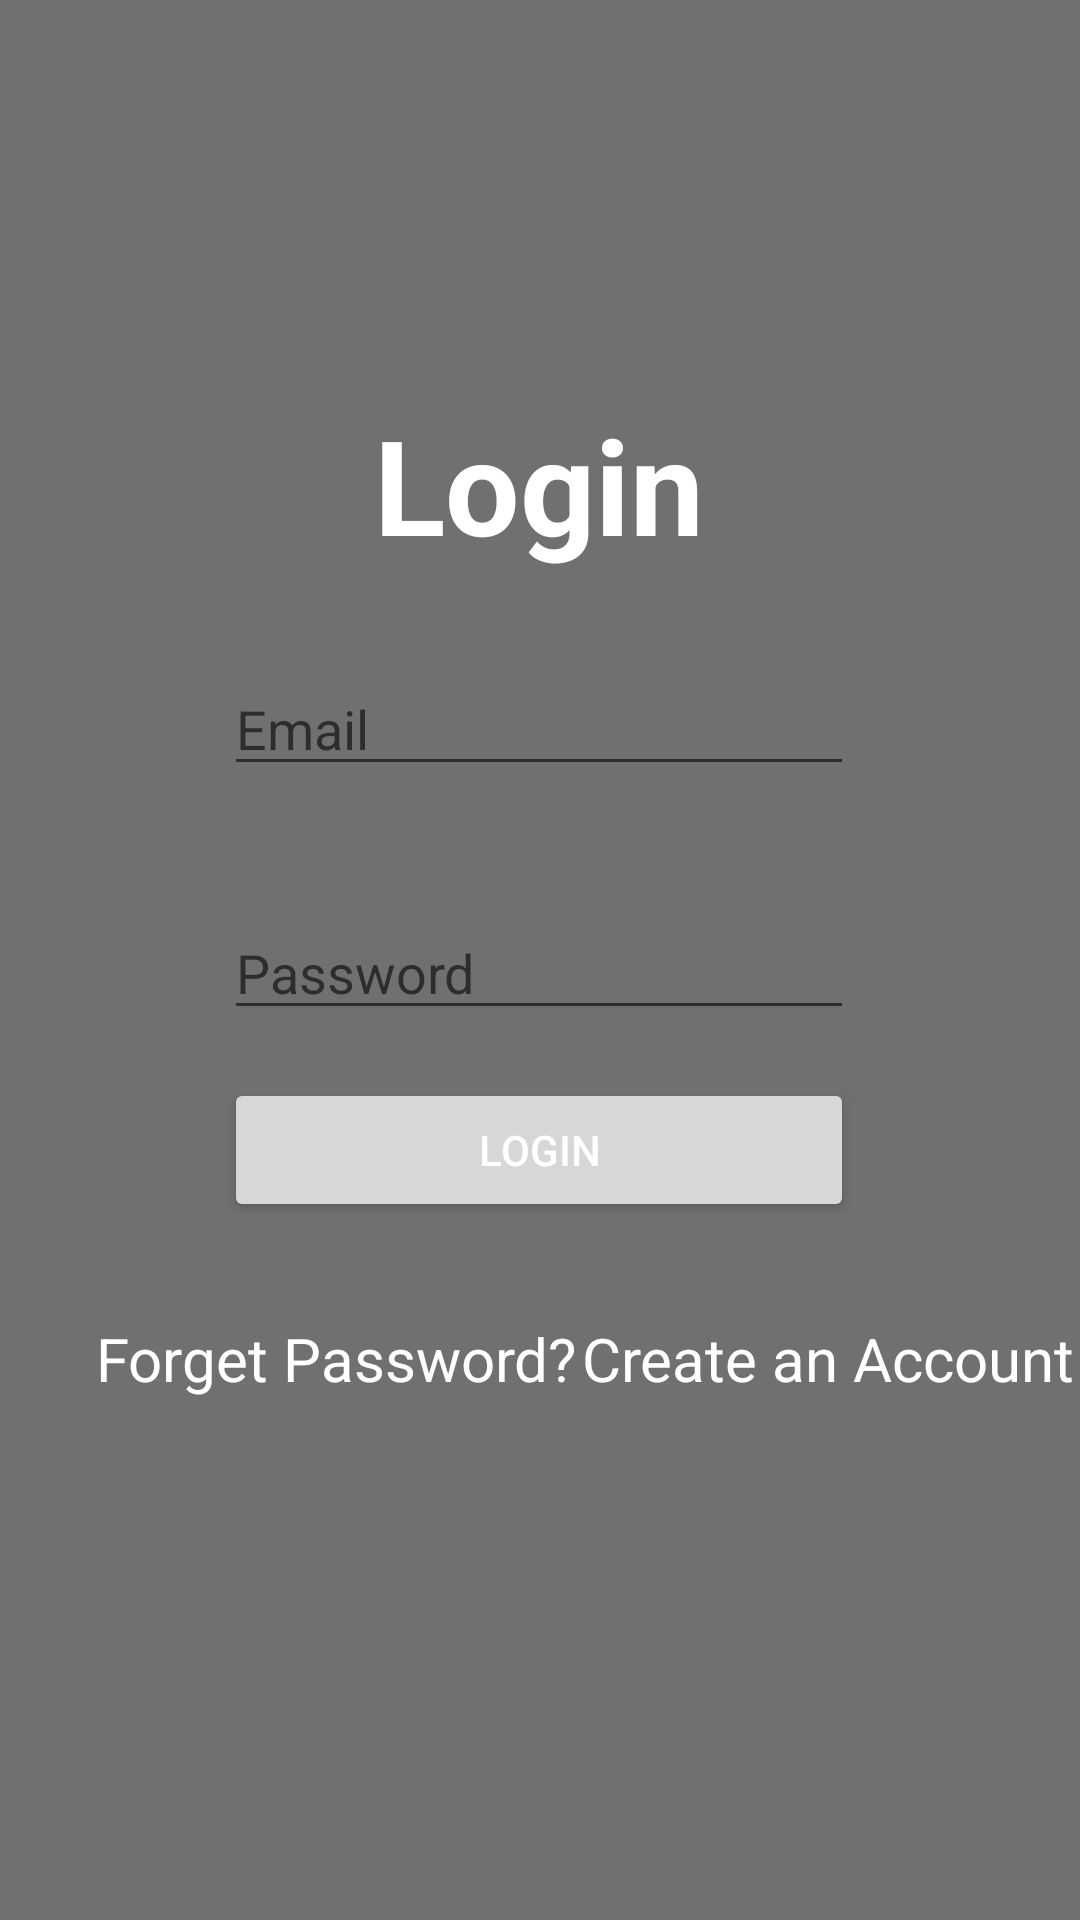

Reconstruct the res/layout file that produces this screen, plus the resources it refers to.
<!-- AndroidManifest.xml: application theme Theme.Register_Login_Firebase -->
<!-- res/layout/activity_main.xml -->
<?xml version="1.0" encoding="utf-8"?>
<androidx.constraintlayout.widget.ConstraintLayout xmlns:android="http://schemas.android.com/apk/res/android"
    xmlns:app="http://schemas.android.com/apk/res-auto"
    xmlns:tools="http://schemas.android.com/tools"
    android:layout_width="match_parent"
    android:layout_height="match_parent"
    tools:context=".MainActivity">

    <View
        android:layout_width="match_parent"
        android:layout_height="match_parent"
        android:background="#8F000000"
        />

    <ScrollView
        android:layout_width="match_parent"
        android:layout_height="match_parent"
        android:fillViewport="true">

        <androidx.constraintlayout.widget.ConstraintLayout
            android:layout_width="match_parent"
            android:layout_height="match_parent">

        <TextView
            android:id="@+id/textView"
            android:layout_width="wrap_content"
            android:layout_height="wrap_content"
            android:layout_marginTop="132dp"
            android:text="Login"
            android:textColor="@color/white"
            android:textSize="44sp"
            android:textStyle="bold"
            app:layout_constraintEnd_toEndOf="parent"
            app:layout_constraintHorizontal_bias="0.498"
            app:layout_constraintStart_toStartOf="parent"
            app:layout_constraintTop_toTopOf="parent" />
        <EditText
            android:id="@+id/inputEmail"
            android:layout_width="wrap_content"
            android:layout_height="wrap_content"
            android:ems="10"
            android:layout_marginTop="30dp"
            android:inputType="textEmailAddress"
            android:textColor="@color/white"
            android:hint="Email"
            app:layout_constraintEnd_toEndOf="@+id/textView"
            app:layout_constraintStart_toStartOf="@+id/textView"
            app:layout_constraintTop_toBottomOf="@+id/textView"
            />

        <EditText
            android:id="@+id/inputPassword"
            android:layout_width="wrap_content"
            android:layout_height="wrap_content"
            android:ems="10"
            android:layout_marginTop="40dp"
            android:textColor="@color/white"
            android:inputType="textPassword"
            android:hint="Password"
            app:layout_constraintEnd_toEndOf="@+id/inputEmail"
            app:layout_constraintStart_toStartOf="@+id/inputEmail"
            app:layout_constraintTop_toBottomOf="@+id/inputEmail"
            />

        <Button
            android:id="@+id/btnLogin"
            android:layout_width="0dp"
            android:layout_height="wrap_content"
            android:layout_marginTop="16dp"
            android:text="Login"
            android:textColor="@color/white"
            app:layout_constraintEnd_toEndOf="@+id/inputPassword"
            app:layout_constraintStart_toStartOf="@+id/inputPassword"
            app:layout_constraintTop_toBottomOf="@+id/inputPassword"/>


            <TextView
                android:id="@+id/fpassword"
                android:layout_width="wrap_content"
                android:layout_height="wrap_content"
                android:layout_marginStart="32dp"
                android:layout_marginTop="32dp"
                android:text="Forget Password?"
                android:textColor="#fff"
                android:textSize="20sp"
                app:layout_constraintStart_toStartOf="parent"
                app:layout_constraintTop_toBottomOf="@id/btnLogin" />

            <TextView
                android:id="@+id/createNewAccount"
                android:layout_width="wrap_content"
                android:layout_height="wrap_content"
                android:layout_marginTop="32dp"
                android:text="Create an Account"
                android:textColor="@color/white"
                android:textSize="20sp"
                app:layout_constraintEnd_toEndOf="parent"
                app:layout_constraintStart_toEndOf="@+id/fpassword"
                app:layout_constraintTop_toBottomOf="@+id/btnLogin" />


        </androidx.constraintlayout.widget.ConstraintLayout>
    </ScrollView>

</androidx.constraintlayout.widget.ConstraintLayout>
<!-- resources referenced by this layout -->
<resources>
  <color name="white">#FFFFFFFF</color>
  <style name="Theme.Register_Login_Firebase" parent="Theme.MaterialComponents.DayNight.NoActionBar">
          
          <item name="colorPrimary">@color/purple_500</item>
          <item name="colorPrimaryVariant">@color/purple_700</item>
          <item name="colorOnPrimary">@color/white</item>
          
          <item name="colorSecondary">@color/teal_200</item>
          <item name="colorSecondaryVariant">@color/teal_700</item>
          <item name="colorOnSecondary">@color/black</item>
          
          <item name="android:statusBarColor" tools:targetApi="l">?attr/colorPrimaryVariant</item>
          
      </style>
  <color name="purple_500">#004FA6</color>
  <color name="purple_700">#FF3700B3</color>
  <color name="teal_200">#FF03DAC5</color>
  <color name="teal_700">#FF018786</color>
  <color name="black">#FF000000</color>
</resources>
